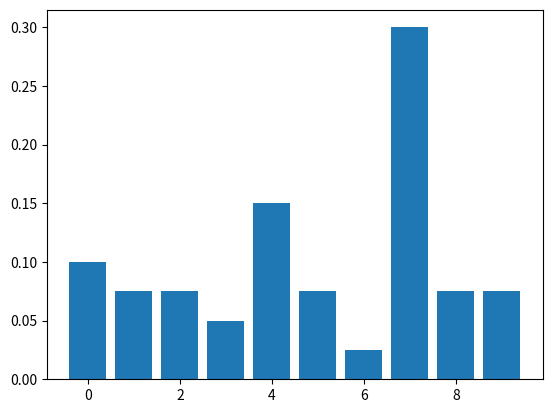

Write Python code to recreate this figure.
import numpy as np
import matplotlib.pyplot as plt

# colors
green = np.array([0.2980, 0.6, 0])
darkblue = np.array([0, 0.2, 0.4])
VermillionRed = np.array([156, 31, 46]) / 255


def plot_fuction(belief, prediction, posterior_belief):
    """
    plot prior belief, prediction after action, and posterior belief after measurement
    """
    fig = plt.figure()

    # plot prior belief
    ax1 = plt.subplot(311)
    plt.bar(np.arange(0, 10), belief.reshape(-1), color=darkblue)
    plt.title(r'Prior Belief')
    plt.ylim(0, 1)
    plt.ylabel(r'$bel(x_{t-1})$')

    # plot likelihood
    ax2 = plt.subplot(312)
    plt.bar(np.arange(0, 10), prediction.reshape(-1), color=green)
    plt.title(r'Prediction After Action')
    plt.ylim(0, 1)
    plt.ylabel(r'$\overline{bel(x_t})}$')

    # plot posterior belief
    ax3 = plt.subplot(313)
    plt.bar(np.arange(0, 10), posterior_belief.reshape(-1), color=VermillionRed)
    plt.title(r'Posterior Belief After Measurement')
    plt.ylim(0, 1)
    plt.ylabel(r'$bel(x_t})$')

    plt.show()


def bayes_filter_b():
    """
    Follow steps of Bayes filter.  
    You can use the plot_fuction() above to help you check the belief in each step.
    Please print out the final answer.
    """

    # Initialize belief uniformly
    belief = 0.1 * np.ones(10)

    posterior_belief = np.zeros(10)
    #############################################################################
    #                    TODO: Implement you code here                          #
    #############################################################################

    landmarks = {0,3,6}
    p_landmark = np.array([0.8 if i in landmarks else 0.4 for i in range(10)])
    p_nolandmark = 1.0 - p_landmark
    
    prediction = belief.copy() 
    posterior_belief = prediction * p_landmark
    posterior_belief = posterior_belief / posterior_belief.sum()
    belief = posterior_belief

    prediction = np.roll(belief, 3) 
    posterior_belief = prediction * p_landmark
    posterior_belief = posterior_belief / posterior_belief.sum()
    belief = posterior_belief

    prediction = np.roll(belief, 4)
    posterior_belief = prediction * p_nolandmark
    posterior_belief = posterior_belief / posterior_belief.sum()


    #############################################################################
    #                            END OF YOUR CODE                               #
    #############################################################################
    return posterior_belief


if __name__ == '__main__':
    # Test your funtions here
    belief = bayes_filter_b()
    print('Answer for Problem 2b:')
    for i in range(10):
        print("%6d %18.3f\n" % (i, belief[i]))
    plt.bar(np.arange(0, 10), belief)
